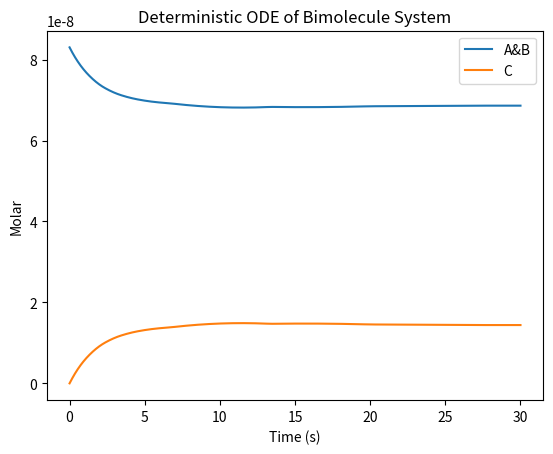

Write the Python code that produced this figure. (Note: this script raises an exception after producing the figure.)
# Import Standard Python Libraries
import numpy as np
import scipy.integrate as spi
import matplotlib.pyplot as plt
%matplotlib inline

# Constants
V  = 1.0e-15    # L
NA = 6.022e23   # molecules/mole
tstart =  0.0   # s
tend   = 30.0   # s

# Rates in terms of molecules and seconds
kf=1.07e6 # /Molar/s
kr=0.351         # /s

# Initial Species Concentrations
A  = 50/(NA*V) # Molar
B  = 50/(NA*V) # Molar
C  = 0/(NA*V)    # Molar
S0 = [A, B, C]

# Definition of ODEs
def ds_dt(s, t):
    Ai = s[0]
    Bi = s[1]
    Ci = s[2]
    # Rate equations
    dA_dt = -kf*Ai*Bi + kr*Ci
    dB_dt = -kf*Ai*Bi + kr*Ci
    dC_dt =  kf*Ai*Bi - kr*Ci
    return [dA_dt, dB_dt, dC_dt]

# Solve
t    = np.linspace(tstart, tend, 1000000)
soln = spi.odeint(ds_dt, S0, t)

# Plot
plt.figure()
plt.plot(t, soln[:,0], label="A&B")
plt.plot(t, soln[:,2], label="C")
plt.xlabel('Time (s)')
plt.ylabel('Molar')
plt.title('Deterministic ODE of Bimolecule System')
plt.legend()
plt.savefig('./plots_bimolecule/bimolecule_ODE_Molar.png')
plt.show()

# Plot
plt.figure()
plt.plot(t, NA*V*soln[:,0], label="A&B")
plt.plot(t, NA*V*soln[:,2], label="C")
plt.xlabel('Time (s)')
plt.ylabel('Molecule Count')
plt.title('Deterministic ODE of Bimolecule System')
plt.legend()
plt.savefig('./plots_bimolecule/bimolecule_ODE_Count.png')
plt.show()